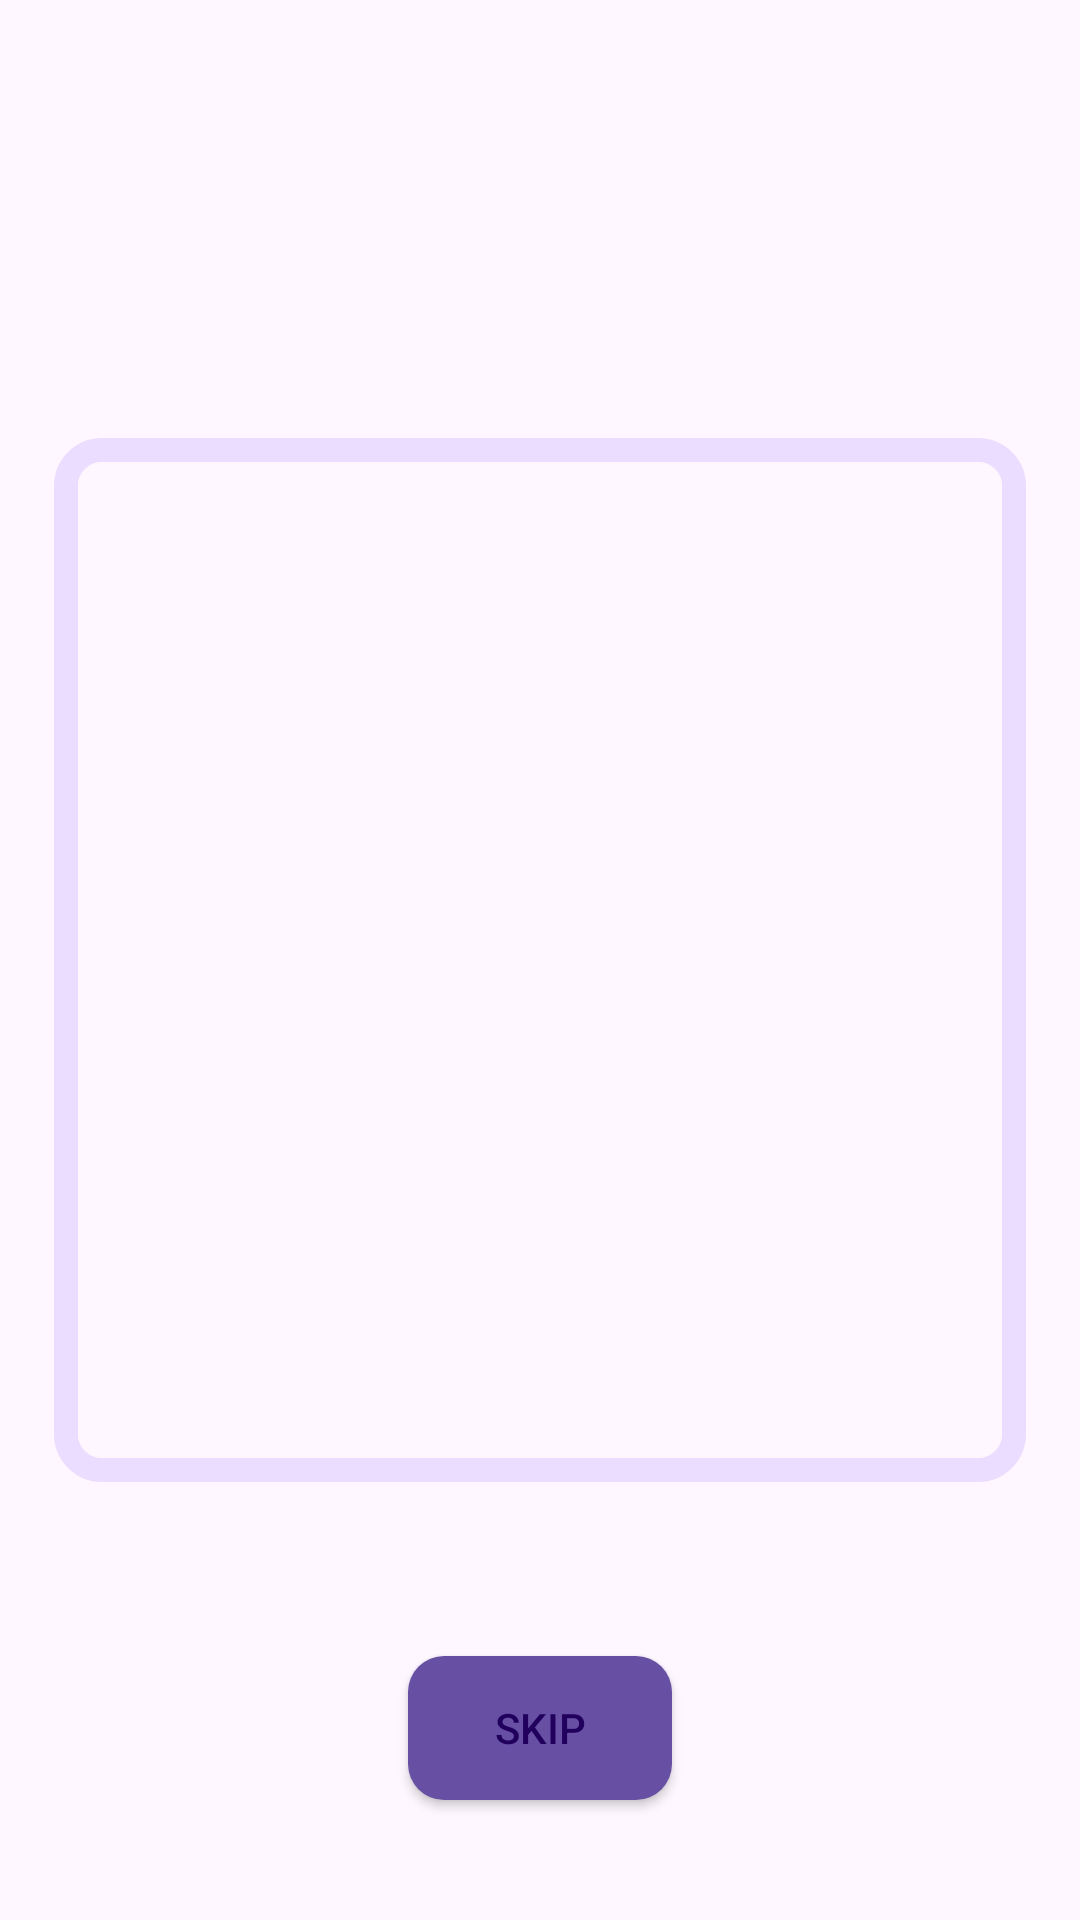

Write the Android layout XML for this screen, with the resource values it uses.
<!-- AndroidManifest.xml: application theme AppTheme -->
<!-- res/layout/fragment_affirmation.xml -->
<?xml version="1.0" encoding="utf-8"?>
<LinearLayout xmlns:android="http://schemas.android.com/apk/res/android"
    xmlns:tools="http://schemas.android.com/tools"
    android:layout_width="match_parent"
    android:layout_height="match_parent"
    android:orientation="vertical"
    android:weightSum="10"
    tools:context=".fragments.AffirmationFragment">

    <TextView
        android:id="@+id/affirmation"
        android:layout_width="match_parent"
        android:layout_height="0dp"
        android:layout_gravity="center"
        android:layout_weight="2"
        android:paddingTop="20dp"
        android:textAlignment="center"
        android:textAppearance="@style/TextAppearance.AppCompat.Headline" />

    <FrameLayout
        android:id="@+id/affirmation_image_frame"
        android:layout_width="match_parent"
        android:layout_height="0dp"
        android:layout_gravity="center"
        android:layout_weight="6"
        android:padding="15dp">

        <ImageView
            android:id="@+id/affirmation_image_view"
            android:layout_width="match_parent"
            android:layout_height="match_parent"
            android:layout_margin="7.5dp"
            android:contentDescription="@string/shows_an_inspirational_image" />

        <ImageView
            android:layout_width="match_parent"
            android:layout_height="match_parent"
            android:src="@drawable/affirmation_image_border"
            android:id="@+id/affirmation_image_border"
            android:contentDescription="@string/border_around_inspirational_image"/>

    </FrameLayout>

    <RelativeLayout
        android:layout_width="match_parent"
        android:layout_height="0dp"
        android:layout_weight="2">

        <androidx.appcompat.widget.AppCompatButton
            android:id="@+id/skip_button"
            android:layout_width="wrap_content"
            android:layout_height="wrap_content"
            android:layout_centerInParent="true"
            android:background="@drawable/button_style"
            android:text="@string/skip"
            android:textColor="?attr/colorOnPrimaryContainer" />

        <TextView
            android:id="@+id/affirmation_updated"
            android:layout_width="match_parent"
            android:layout_height="wrap_content"
            android:layout_alignParentBottom="true"
            android:layout_centerHorizontal="true"
            android:textAlignment="center"
            android:textAppearance="@style/TextAppearance.AppCompat.Small"
            android:textColor="?attr/colorSurfaceVariant" />

    </RelativeLayout>

</LinearLayout>
<!-- resources referenced by this layout -->
<resources>
  <!-- drawable affirmation_image_border (drawable) -->
  <?xml version="1.0" encoding="utf-8"?>
  <layer-list xmlns:android="http://schemas.android.com/apk/res/android"
      android:paddingMode="nest">
      <item>
          <shape
              android:shape="rectangle">
              <stroke android:color="?attr/colorSurface"
                  android:width="4dp" />
              <corners android:radius="16dp" />
              <padding
                  android:bottom="3dp"
                  android:left="3dp"
                  android:right="3dp"
                  android:top="3dp" />
          </shape>
      </item>
      <item>
          <shape
              android:shape="rectangle">
              <stroke android:color="?attr/colorPrimaryContainer"
                  android:width="8dp"/>
              <corners android:radius="12dp" />
              <padding
                  android:bottom="8dp"
                  android:left="8dp"
                  android:right="8dp"
                  android:top="8dp" />
          </shape>
      </item>
      <item>
          <shape
              android:shape="rectangle">
              <stroke android:color="?attr/colorSurface"
                  android:width="4dp" />
              <corners android:radius="6dp" />
          </shape>
      </item>
  </layer-list>
  <!-- drawable button_style (drawable) -->
  <?xml version="1.0" encoding="utf-8"?>
  <selector xmlns:android="http://schemas.android.com/apk/res/android">
      <item android:state_pressed="true" >
          <shape>
              <solid
                  android:color="?attr/colorOnPrimary"
                  />
              <corners
                  android:radius="12dp" />
              <padding
                  android:left="10dp"
                  android:top="10dp"
                  android:right="10dp"
                  android:bottom="10dp" />
          </shape>
      </item>
      <item>
          <shape>
              <solid
                  android:color="?attr/colorPrimary"
                  />
              <corners
                  android:radius="12dp" />
              <padding
                  android:left="10dp"
                  android:top="10dp"
                  android:right="10dp"
                  android:bottom="10dp" />
          </shape>
      </item>
  </selector>
  <string name="border_around_inspirational_image">Border around inspirational image</string>
  <string name="shows_an_inspirational_image">Shows an inspirational image</string>
  <string name="skip">Skip</string>
  <style name="AppTheme" parent="Theme.Material3.Light.NoActionBar">
          <item name="android:statusBarColor">@color/white</item>
          <item name="android:windowLightStatusBar">true</item>
      </style>
  <color name="white">#FFFFFFFF</color>
</resources>
